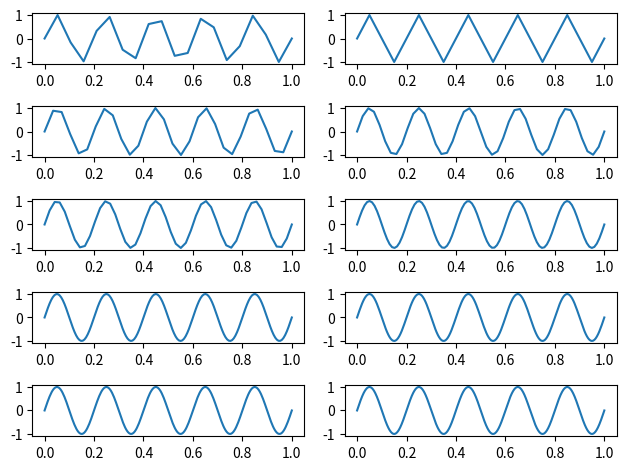

This chart was generated by the following Python code: (Note: this script raises an exception after producing the figure.)
import numpy as np
import matplotlib.pyplot as plt


def genSin(f, fs):
    t = np.linspace(0, 1, fs)
    return t, np.sin(2 * np.pi * f * t)


f = 5
fs = np.array((20, 21, 30, 45, 50, 100, 150, 200, 250, 1000))
t, y_t = genSin(f, 20)

for i, fs2 in enumerate(fs):
    plt.subplot(5, 2, i + 1)
    t, y_t = genSin(f, fs2)
    plt.plot(t, y_t)

plt.tight_layout()
plt.show()

# zadanie 4
# Twierdzenie to nazywa się Twierdzeniem o próbkowaniu i mówi,
# że częstotliwość próbkowania musi być co najmniej 2 razy większa
# niż częstotliwość sygnału


# zadanie 5
# zjawisko to nazywa się aliasingiem co sprawia
# pojawianie się fałszywych częstotliwości


methods = [
    None,
    "none",
    "nearest",
    "bilinear",
    "bicubic",
    "spline16",
    "spline36",
    "hanning",
    "hamming",
    "hermite",
    "kaiser",
    "quadric",
    "catrom",
    "gaussian",
    "bessel",
    "mitchell",
    "sinc",
    "lanczos",
]

# Fixing random state for reproducibility
np.random.seed(19680801)

grid = np.random.rand(4, 4)
grid = plt.imread("Moire_pattern_of_bricks.jpg")

fig, axs = plt.subplots(
    nrows=3, ncols=6, figsize=(9, 6), subplot_kw={"xticks": [], "yticks": []}
)

for ax, interp_method in zip(axs.flat, methods):
    ax.imshow(grid, interpolation=interp_method, cmap="viridis")
    ax.set_title(str(interp_method))

plt.tight_layout()
plt.show()

print(grid.shape)
